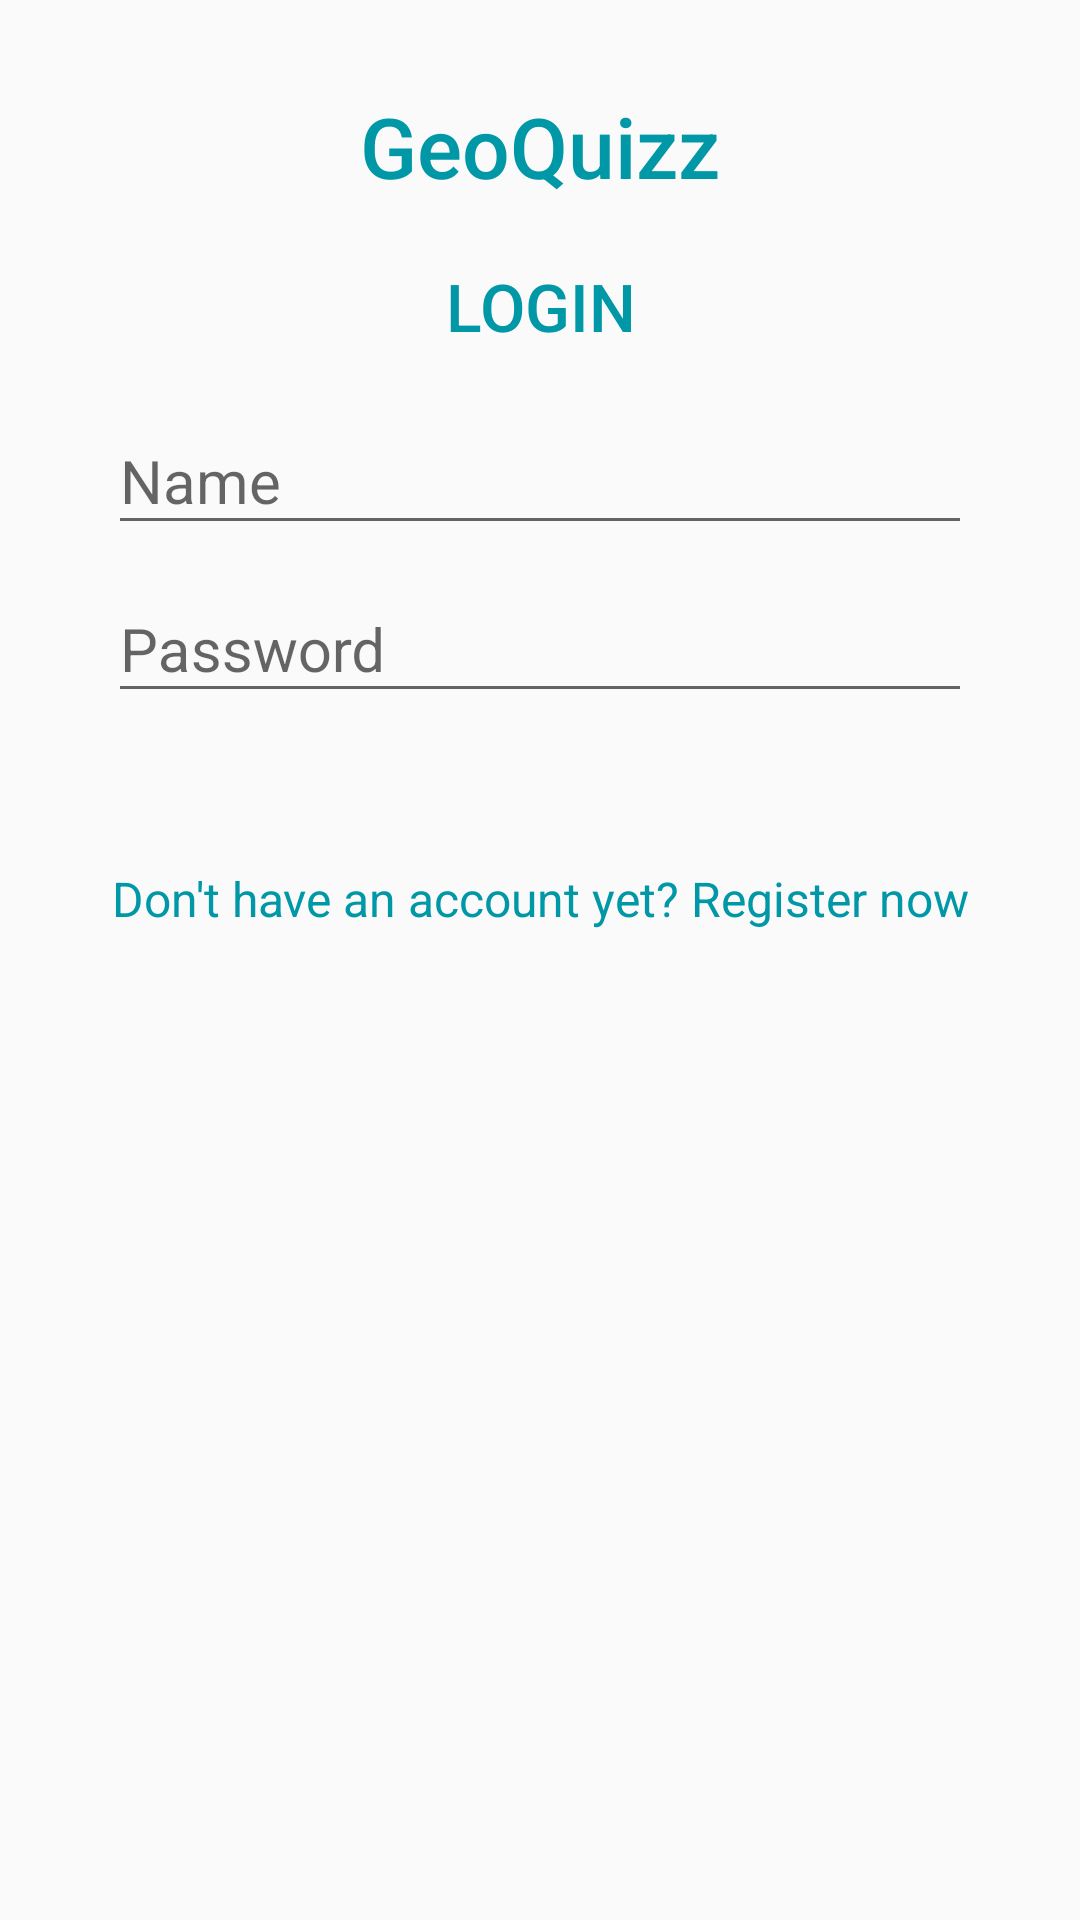

Here is an Android app screen rendered from its layout file. Give the layout XML and the strings, colors and styles it references.
<!-- AndroidManifest.xml: application theme AppTheme -->
<!-- res/layout/activity_login.xml -->
<?xml version="1.0" encoding="utf-8"?>
<android.support.design.widget.CoordinatorLayout xmlns:android="http://schemas.android.com/apk/res/android"
    android:id="@+id/coordinatorLayout"
    android:layout_width="match_parent"
    android:layout_height="match_parent">

    <ProgressBar
        android:id="@+id/empty"
        android:layout_width="32dp"
        android:layout_height="32dp"
        android:layout_gravity="center"
        android:progressTint="@color/accent"
        android:visibility="gone" />

    <FrameLayout
        android:id="@+id/register_content"
        android:layout_width="match_parent"
        android:layout_height="match_parent">

        <LinearLayout
            android:layout_width="match_parent"
            android:layout_height="match_parent"
            android:layout_gravity="center"
            android:orientation="vertical">

            <LinearLayout xmlns:android="http://schemas.android.com/apk/res/android"
                android:layout_width="match_parent"
                android:layout_height="match_parent"
                android:layout_marginBottom="20dp"
                android:layout_marginEnd="20dp"
                android:layout_marginStart="20dp"
                android:layout_marginTop="20dp"
                android:orientation="vertical">

                <TextView xmlns:android="http://schemas.android.com/apk/res/android"
                    android:id="@+id/activity_register_title"
                    android:layout_width="match_parent"
                    android:layout_height="wrap_content"
                    android:layout_marginBottom="10dp"
                    android:layout_marginTop="10dp"
                    android:clipToPadding="false"
                    android:gravity="center"
                    android:text="GeoQuizz"
                    android:textAppearance="@style/Base.TextAppearance.AppCompat.Title"
                    android:textColor="@color/primary_dark"
                    android:textSize="28sp" />


                <TextView xmlns:android="http://schemas.android.com/apk/res/android"
                    android:id="@+id/activity_register_label"
                    android:layout_width="match_parent"
                    android:layout_height="wrap_content"
                    android:layout_marginBottom="10dp"
                    android:layout_marginTop="10dp"
                    android:clipToPadding="false"
                    android:gravity="center"
                    android:text="LOGIN"
                    android:textAppearance="@style/Base.TextAppearance.AppCompat.Title"
                    android:textColor="@color/primary_dark"
                    android:textSize="22sp" />


                <android.support.design.widget.TextInputLayout
                    android:layout_width="match_parent"
                    android:layout_height="wrap_content"
                    android:clipToPadding="false"
                    android:minHeight="?android:attr/actionBarSize"
                    android:paddingEnd="16dp"
                    android:paddingStart="16dp"
                    android:transitionGroup="true"
                    android:backgroundTint="@color/purple">

                    <EditText
                        android:id="@+id/activity_register_name"
                        android:layout_width="match_parent"
                        android:layout_height="wrap_content"
                        android:hint="Name"
                        android:inputType="textCapWords"
                        android:textSize="20sp" />
                </android.support.design.widget.TextInputLayout>

                <android.support.design.widget.TextInputLayout
                    android:layout_width="match_parent"
                    android:layout_height="wrap_content"
                    android:clipToPadding="false"
                    android:minHeight="?android:attr/actionBarSize"
                    android:paddingEnd="16dp"
                    android:paddingStart="16dp"
                    android:transitionGroup="true"
                    android:backgroundTint="@color/purple">

                    <EditText
                        android:id="@+id/activity_register_password"
                        android:layout_width="match_parent"
                        android:layout_height="wrap_content"
                        android:hint="Password"
                        android:inputType="textVisiblePassword"
                        android:maxLength="15"
                        android:textSize="20sp" />
                </android.support.design.widget.TextInputLayout>

                <TextView xmlns:android="http://schemas.android.com/apk/res/android"
                    android:id="@+id/activity_register_account"
                    android:layout_width="match_parent"
                    android:layout_height="wrap_content"
                    android:layout_marginBottom="10dp"
                    android:layout_marginTop="50dp"
                    android:clipToPadding="false"
                    android:gravity="center"
                    android:text="Don't have an account yet? Register now"
                    android:textAppearance="@style/Base.TextAppearance.AppCompat.Small"
                    android:textColor="@color/primary_dark"
                    android:textSize="16sp" />
            </LinearLayout>

        </LinearLayout>

        <android.support.design.widget.FloatingActionButton
            xmlns:android="http://schemas.android.com/apk/res/android"
            xmlns:app="http://schemas.android.com/apk/res-auto"
            android:id="@+id/done"
            app:fabSize="normal"
            android:layout_width="wrap_content"
            android:layout_height="wrap_content"
            android:layout_gravity="center|end"
            android:layout_marginBottom="16dp"
            android:layout_marginEnd="16dp"
            android:src="@drawable/checkbox_marked_circle_outline"
            android:visibility="gone"
            app:backgroundTint="@color/icons" />



    </FrameLayout>
</android.support.design.widget.CoordinatorLayout>
<!-- resources referenced by this layout -->
<resources>
  <color name="accent">#7C4DFF</color>
  <color name="icons">#FFFFFF</color>
  <color name="primary_dark">#0097A7</color>
  <color name="purple">#7e57c2</color>
  <!-- drawable checkbox_marked_circle_outline (drawable) -->
  <vector xmlns:android="http://schemas.android.com/apk/res/android"
      android:height="24dp"
      android:width="24dp"
      android:viewportWidth="24"
      android:viewportHeight="24">
      <path android:fillColor="#7e57c2" android:pathData="M20,12A8,8 0 0,1 12,20A8,8 0 0,1 4,12A8,8 0 0,1 12,4C12.76,4 13.5,4.11 14.2,4.31L15.77,2.74C14.61,2.26 13.34,2 12,2A10,10 0 0,0 2,12A10,10 0 0,0 12,22A10,10 0 0,0 22,12M7.91,10.08L6.5,11.5L11,16L21,6L19.59,4.58L11,13.17L7.91,10.08Z" />
  </vector>
  <style name="AppTheme" parent="Theme.AppCompat.Light.DarkActionBar">
          
          <item name="colorPrimary">@color/primary</item>
          <item name="colorPrimaryDark">@color/primary_dark</item>
          <item name="colorAccent">@color/accent</item>
  
          <item name="windowActionBar">false</item>
          <item name="windowNoTitle">true</item>
          <item name="android:windowFullscreen">true</item>
      </style>
  <color name="primary">#00BCD4</color>
</resources>
